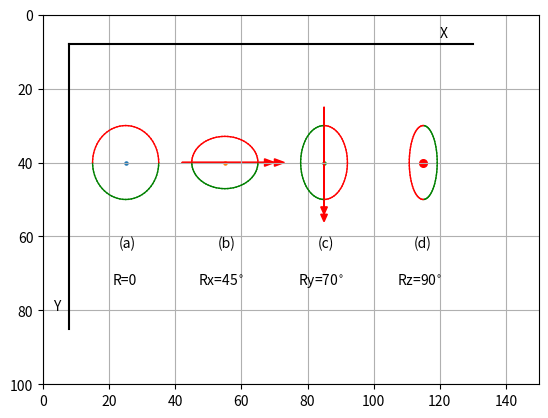

Generate this figure with matplotlib:
# -*- coding: utf-8 -*-
"""
Listing 3-4. SEQUENTIALCIRCLESUPDATE
"""
import numpy as np
import matplotlib.pyplot as plt
from math import sin, cos, radians

plt.axis([0,150,100,0])
plt.axis('on')
plt.grid(True)

#==================================================================define lists
x=[]
y=[]
z=[]

xg=[]
yg=[]
zg=[]

#------------------------------------------fill lists with starting coordinates
phi1=radians(0)
phi2=radians(360)
dphi=radians(5)    #--circumferential points spaced 5 degrees

r=10                #--circle's radius

for phi in np.arange(phi1,phi2+dphi,dphi): #--establish coordinates of circle's
    xp=r*cos(phi)                       #--circumferential points.
    yp=r*sin(phi)
    zp=0
    x.append(xp)           #--fill lists
    y.append(yp)
    z.append(zp)
    xg.append(xp)
    yg.append(yp)
    zg.append(zp)

#=====================================================define rotation functions
def rotx(xc,yc,zc,xp,yp,zp,Rx):
    a=[xp,yp,zp]
    b=[1,0,0] #----------------------------------[cx11,cx12,cx13]
    xpp=np.inner(a,b)  #-----scalar product of a,b=xp*cx11+yp*cx12+ zp*cx13
    b=[0,cos(Rx),-sin(Rx)] #---------------[cx21,cx22,cx23]
    ypp=np.inner(a,b)
    b=[0,sin(Rx),cos(Rx)]  #---------------[cx31,cx32,cx33]
    zpp=np.inner(a,b)  
    [xg,yg,zg]=[xpp+xc,ypp+yc,zpp+zc]
    return[xg,yg,zg]
    
def roty(xc,yc,zc,xp,yp,zp,Ry):
    a=[xp,yp,zp]
    b=[cos(Ry),0,sin(Ry)] #--------------------[cx11,cx12,cx13]
    xpp=np.inner(a, b)
    b=[0,1,0] #---------------[cx21,cx22,cx23]
    ypp=np.inner(a,b)   #--------------------scalar product of a,b
    b=[-sin(Ry),0,cos(Ry)]  #---------------[cx31,cx32,cx33]
    zpp=np.inner(a,b) 
    [xg,yg,zg]=[xpp+xc,ypp+yc,zpp+zc]
    return[xg,yg,zg]
    
def rotz(xc,yc,zc,xp,yp,zp,Rz):
    a=[xp,yp,zp]
    b=[cos(Rz),-sin(Rz),0] #-------------------[cx11,cx12,cx13]
    xpp=np.inner(a, b)
    b=[sin(Rz),cos(Rz),0] #---------------[cx21,cx22,cx23]
    ypp=np.inner(a,b)
    b=[0,0,1]  #---------------[cx31,cx32,cx33]
    zpp=np.inner(a,b)  #---------------------scalar product of a,b
    [xg,yg,zg]=[xpp+xc,ypp+yc,zpp+zc]
    return[xg,yg,zg]

#===============================================define circle plotting function 
def plotcircle(xg,yg,zg):
    lastxg=xg[0]
    lastyg=yg[0]
    for i in range(len(x)):   #--for i in range(len(x)): ok too
        if i < len(x)/2:        #-----half green
            plt.plot([lastxg,xg[i]],[lastyg,yg[i]],linewidth=1 ,color='g')
        else:                   
            plt.plot([lastxg,xg[i]],[lastyg,yg[i]],linewidth=1 ,color='r')
        lastxg=xg[i]
        lastyg=yg[i]
 
    plt.scatter(xc,yc,s=5)   #--plot a dot at the center
      
#================================================transform coordinates and plot   
def plotcirclex(xc,yc,zc,Rx):  #----------------transform & plot Rx circle
    for i in range(len(x)): 
        [xg[i],yg[i],zg[i]]=rotx(xc,yc,zc,x[i],y[i],z[i],Rx) #--transform
        [x[i],y[i],z[i]]=[xg[i]-xc,yg[i]-yc,zg[i]-zc]        #--replace
        
    plotcircle(xg,yg,zg)  #---------------plot
              
def plotcircley(xc,yc,zc,Ry):
    for i in range(len(x)): #-----------------transform & plot Ry circle
        [xg[i],yg[i],zg[i]]=roty(xc,yc,zc,x[i],y[i],z[i],Ry)
        [x[i],y[i],z[i]]=[xg[i]-xc,yg[i]-yc,zg[i]-zc]
        
    plotcircle(xg,yg,zg)
                
def plotcirclez(xc,yc,zc,Rz):
    for i in range(len(x)): #-----------------transform & plot Rz circle
        [xg[i],yg[i],zg[i]]=rotz(xc,yc,zc,x[i],y[i],z[i],Rz)        
        [x[i],y[i],z[i]]=[xg[i]-xc,yg[i]-yc,zg[i]-zc]
        
    plotcircle(xg,yg,zg)
        
#==================================================================plot circles
#---------------------------------------------------starting circle, un-rotated
xc=25  #---------------circle (a) center coordinates
yc=40
zc=20
Rx=radians(0)
plotcirclex(xc,yc,zc,Rx)  #--since R=0 we could use plotcircley or plotcirclez

#-----------------------------------------------------------------Rx circle (b)
Rx=radians(45)
xc=55
yc=40
zc=20
plotcirclex(xc,yc,zc,Rx)

#-----------------------------------------------------------------Ry circle (c)
Rz=radians(90)
xc=85
yc=40
zc=20
plotcirclez(xc,yc,zc,Rz)
    
#-----------------------------------------------------------------Rz circle (d)
Ry=radians(70)
xc=115
yc=40
zc=20
plotcircley(xc,yc,zc,Ry)

#=========================================================================notes
plt.text(23,63,'(a)')
plt.text(53,63,'(b)')
plt.text(83,63,'(c)')
plt.text(112,63,'(d)')
plt.text(21,73,'R=0')
plt.text(47,73,'Rx=45$^{\circ}$')
plt.text(77,73,'Ry=70$^{\circ}$')
plt.text(107,73,'Rz=90$^{\circ}$')
plt.arrow(42,40,25,0,head_width=2,head_length=3,color='r') #--red arrows
plt.arrow(42,40,28,0,head_width=2,head_length=3,color='r')
plt.arrow(85,25,0,27,head_width=2,head_length=2,color='r')
plt.arrow(85,25,0,29,head_width=2,head_length=2,color='r')
plt.plot([8,130],[8,8],color='k')                          #--axes
plt.plot([8,8],[8,85],color='k')
plt.text(120,6,'X')  #X and Y indicate directions, grid gives coordinate values
plt.text(3,80,'Y')
plt.scatter(115,40,s=30,color='r') #-----------red dot center of box (d)

plt.show()





